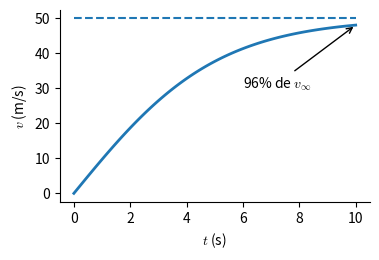

Source code (Python):
# -*- coding: utf-8 -*-
"""
Ilustra el método de Newton-Raphson

[redacted]
"""
from __future__ import division, print_function
import numpy as np
import matplotlib.pyplot as plt

plt.rcParams["mathtext.fontset"] = "cm"
plt.rcParams["axes.spines.top"] = False
plt.rcParams["axes.spines.right"] = False


def vel(t, rho, g, Ca, A, m):
    vf = vel_terminal(rho, g, Ca, A, m)
    return vf * np.tanh(g*t/vf)


def vel_terminal(rho, g, Ca, A, m):
    return np.sqrt(2*m*g/(rho * Ca * A))


rho = 1.22 # kg/m**3
g = 9.81 # m/s**2
# Datos para un hombre adulto
Ca = 1.2
A = 0.43 # m**2
m = 80 # kg
vf = vel_terminal(rho, g, Ca, A, m)
t = np.linspace(0, 10, 100)
v = vel(t, rho, g, Ca, A, m)



#%% Graficacion
plt.figure(figsize=(4, 2.5))
plt.plot(t, v, linewidth=2)
plt.hlines(vf, 0, 10, linestyle="dashed")
plt.annotate(r"96% de $v_\infty$", xy=(10, v.max()), xytext=(6, 30),
            arrowprops=dict(arrowstyle="->", facecolor='black'))
plt.xlabel(r"$t$ (s)")
plt.ylabel(r"$v$ (m/s)")
plt.savefig("velocidad_caida_libre.pdf", bbox_inches="tight")
plt.show()
